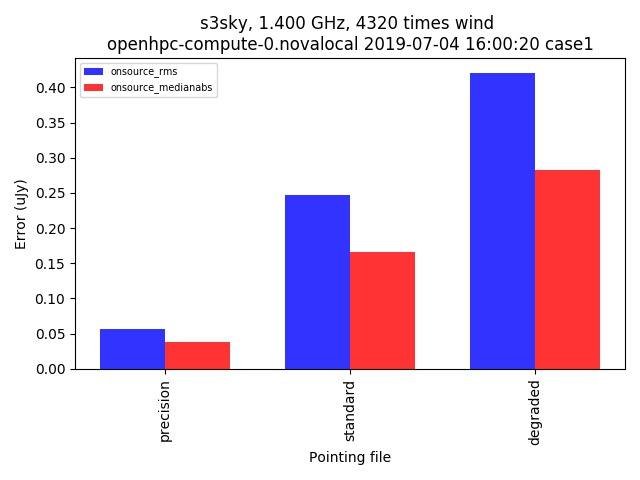

The data file committed next to this chart (first rows):
context, nb_name, plotfile, hostname, epoch, basename, nworkers, ngroup, npixel, pb_npixel, flux_limit, pbtype, global_pe, static_pe, dynamic_pe, snapshot, opposite, tsys, declination, scale, use_radec, use_natural, time_series, integration_time
s3sky, ../../pointing_simulation_distributed.py, ./pointingsimulation_openhpc-compute-0.n…, openhpc-compute-0.novalocal, 2019-07-04 16:00:20, case1, 183, 8, 512, 1024, 0.3, MID_GRASP, [0. 0.], [0. 0.], 1.0, False, False, 0.0, 45.0, [1. 1.], False, False, wind, 10.0
s3sky, ../../pointing_simulation_distributed.py, ./pointingsimulation_openhpc-compute-0.n…, openhpc-compute-0.novalocal, 2019-07-04 16:00:20, case1, 183, 8, 512, 1024, 0.3, MID_GRASP, [0. 0.], [0. 0.], 1.0, False, False, 0.0, 45.0, [1. 1.], False, False, wind, 10.0
s3sky, ../../pointing_simulation_distributed.py, ./pointingsimulation_openhpc-compute-0.n…, openhpc-compute-0.novalocal, 2019-07-04 16:00:20, case1, 183, 8, 512, 1024, 0.3, MID_GRASP, [0. 0.], [0. 0.], 1.0, False, False, 0.0, 45.0, [1. 1.], False, False, wind, 10.0
